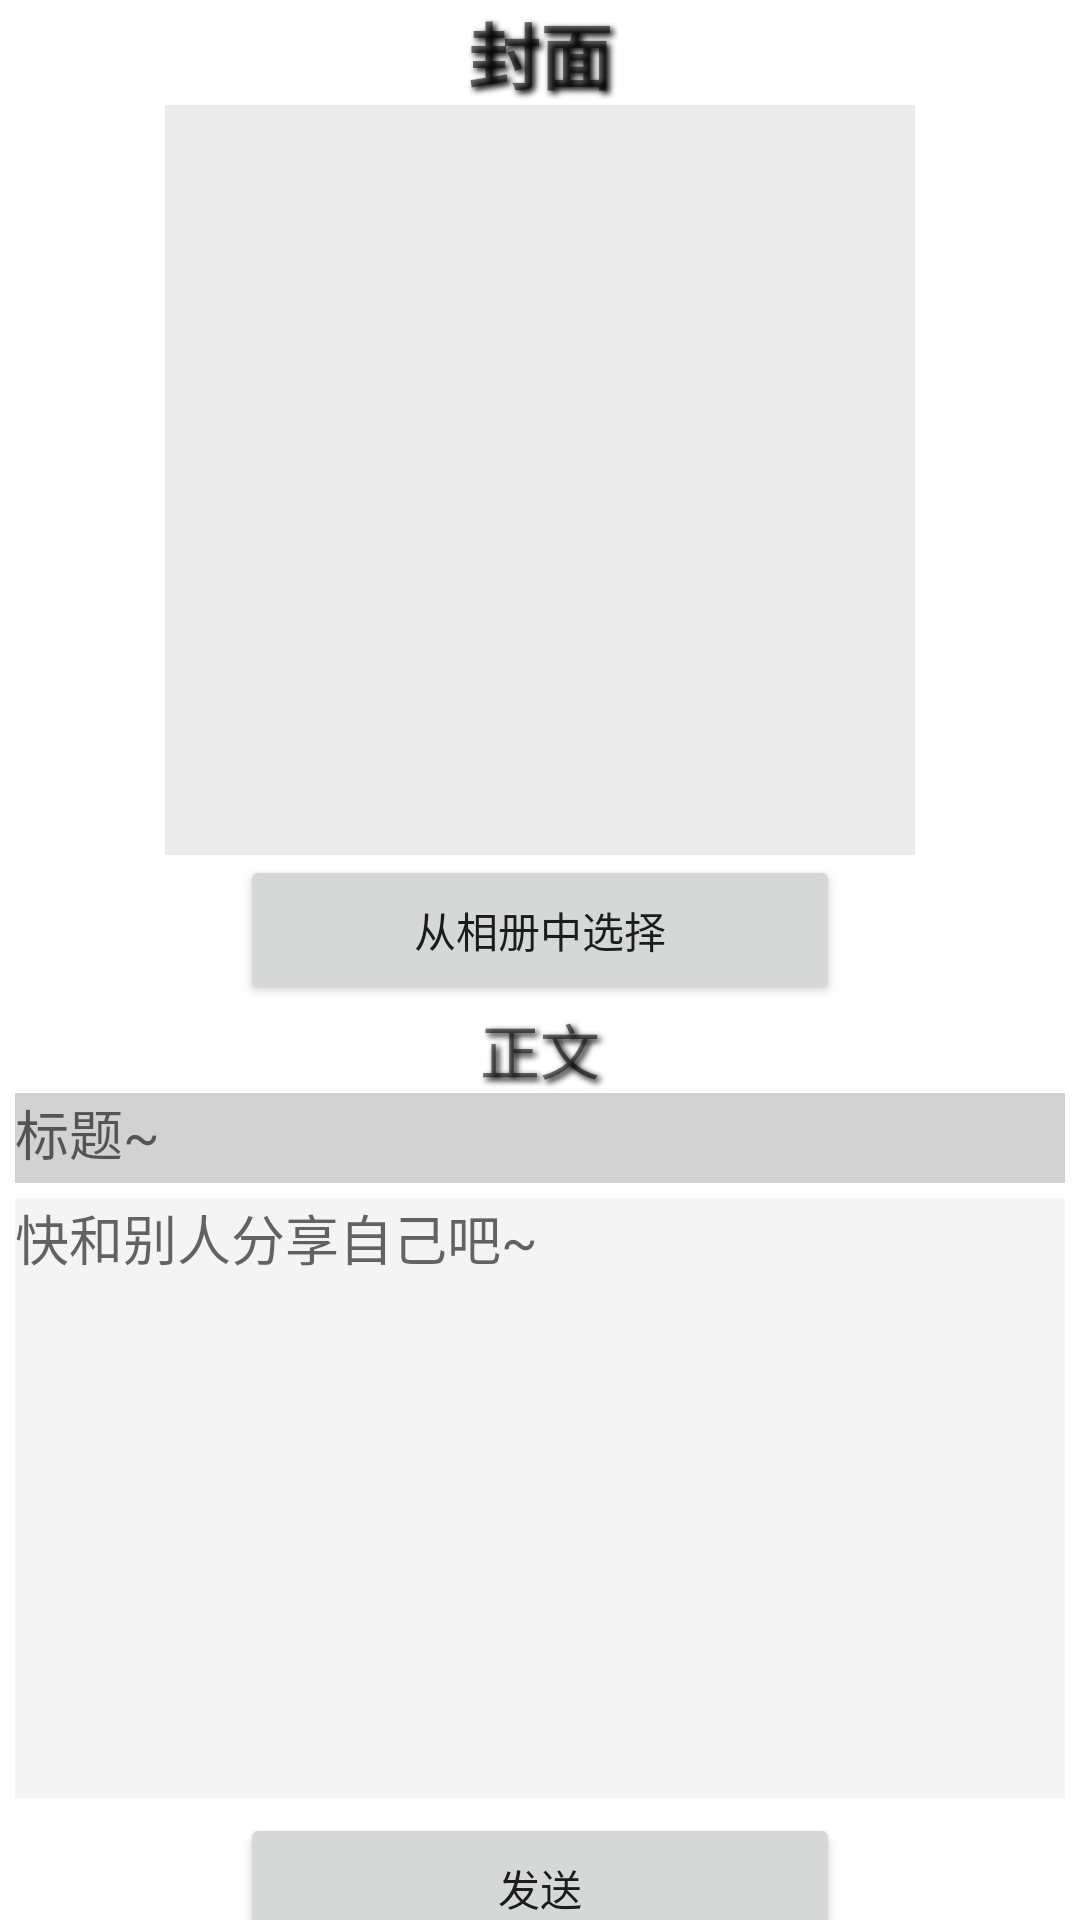

This screen was rendered from an Android layout file. Write that file and the resources it references.
<!-- AndroidManifest.xml: application theme Theme.ASFinalWork2023 -->
<!-- res/layout/activity_passage_post.xml -->
<?xml version="1.0" encoding="utf-8"?>
<LinearLayout xmlns:android="http://schemas.android.com/apk/res/android"
    xmlns:app="http://schemas.android.com/apk/res-auto"
    xmlns:tools="http://schemas.android.com/tools"
    android:layout_width="match_parent"
    android:layout_height="match_parent"
    tools:context=".ui.dashboard.PassagePost"
    android:orientation="vertical">

    <TextView
        android:layout_width="match_parent"
        android:layout_height="wrap_content"
        android:text="封面"
        android:textAlignment="center"
        android:textSize="24dp"
        android:textStyle = "bold"
        android:fontFamily="sans-serif"
        android:shadowColor="@color/black"
        android:shadowDx="3"
        android:shadowDy="3"
        android:shadowRadius="5"
        />
    <ImageView
        android:id="@+id/PassagePostImage"
        android:layout_width="250dp"
        android:layout_height="250dp"
        android:layout_gravity="center"
        android:background="#EBEBEB" />

    <Button
        android:layout_width="200dp"
        android:layout_height="50dp"
        android:layout_gravity="center"
        android:text="从相册中选择"
        android:id="@+id/PassagePostAlbumButton"/>
    <TextView
        android:layout_width="match_parent"
        android:layout_height="wrap_content"
        android:text="正文"
        android:textAlignment="center"
        android:textSize="20dp"
        android:shadowColor="@color/black"
        android:shadowDx="3"
        android:shadowDy="3"
        android:shadowRadius="5"
        />
    <EditText
        android:layout_width="match_parent"
        android:layout_height="30dp"
        android:hint="标题~"
        android:id="@+id/PassagePostTitle"
        android:gravity="top|center_vertical"
        android:background="#D2D2D2"
        android:layout_marginHorizontal="5dp"
        />
    <EditText
        android:layout_width="match_parent"
        android:layout_height="200dp"
        android:hint="快和别人分享自己吧~"
        android:id="@+id/PassagePostContent"
        android:gravity="top|left"
        android:background="#F4F4F4"
        android:layout_marginHorizontal="5dp"
        android:layout_marginVertical="5dp"/>
    <Button
        android:layout_width="200dp"
        android:layout_height="50dp"
        android:layout_gravity="center"
        android:text="发送"
        android:id="@+id/PassagePostSubmitButton"
        />

</LinearLayout>
<!-- resources referenced by this layout -->
<resources>
  <color name="black">#FF000000</color>
  <style name="Theme.ASFinalWork2023" parent="Theme.MaterialComponents.DayNight.DarkActionBar">
  
          
          <item name="colorPrimary">@color/purple_500</item>
          <item name="colorPrimaryVariant">@color/purple_700</item>
          <item name="colorOnPrimary">@color/white</item>
          
          <item name="colorSecondary">@color/teal_200</item>
          <item name="colorSecondaryVariant">@color/teal_700</item>
          <item name="colorOnSecondary">@color/black</item>
          
  
          
          <item name="android:statusBarColor">@color/grey</item>
          
  
          <item name="android:navigationBarColor">#00000000</item> 
  
      </style>
  <color name="purple_500">#FF6200EE</color>
  <color name="purple_700">#FF3700B3</color>
  <color name="white">#FFFFFFFF</color>
  <color name="teal_200">#FF03DAC5</color>
  <color name="teal_700">#FF018786</color>
  <color name="grey">#D6ECEA</color>
</resources>
